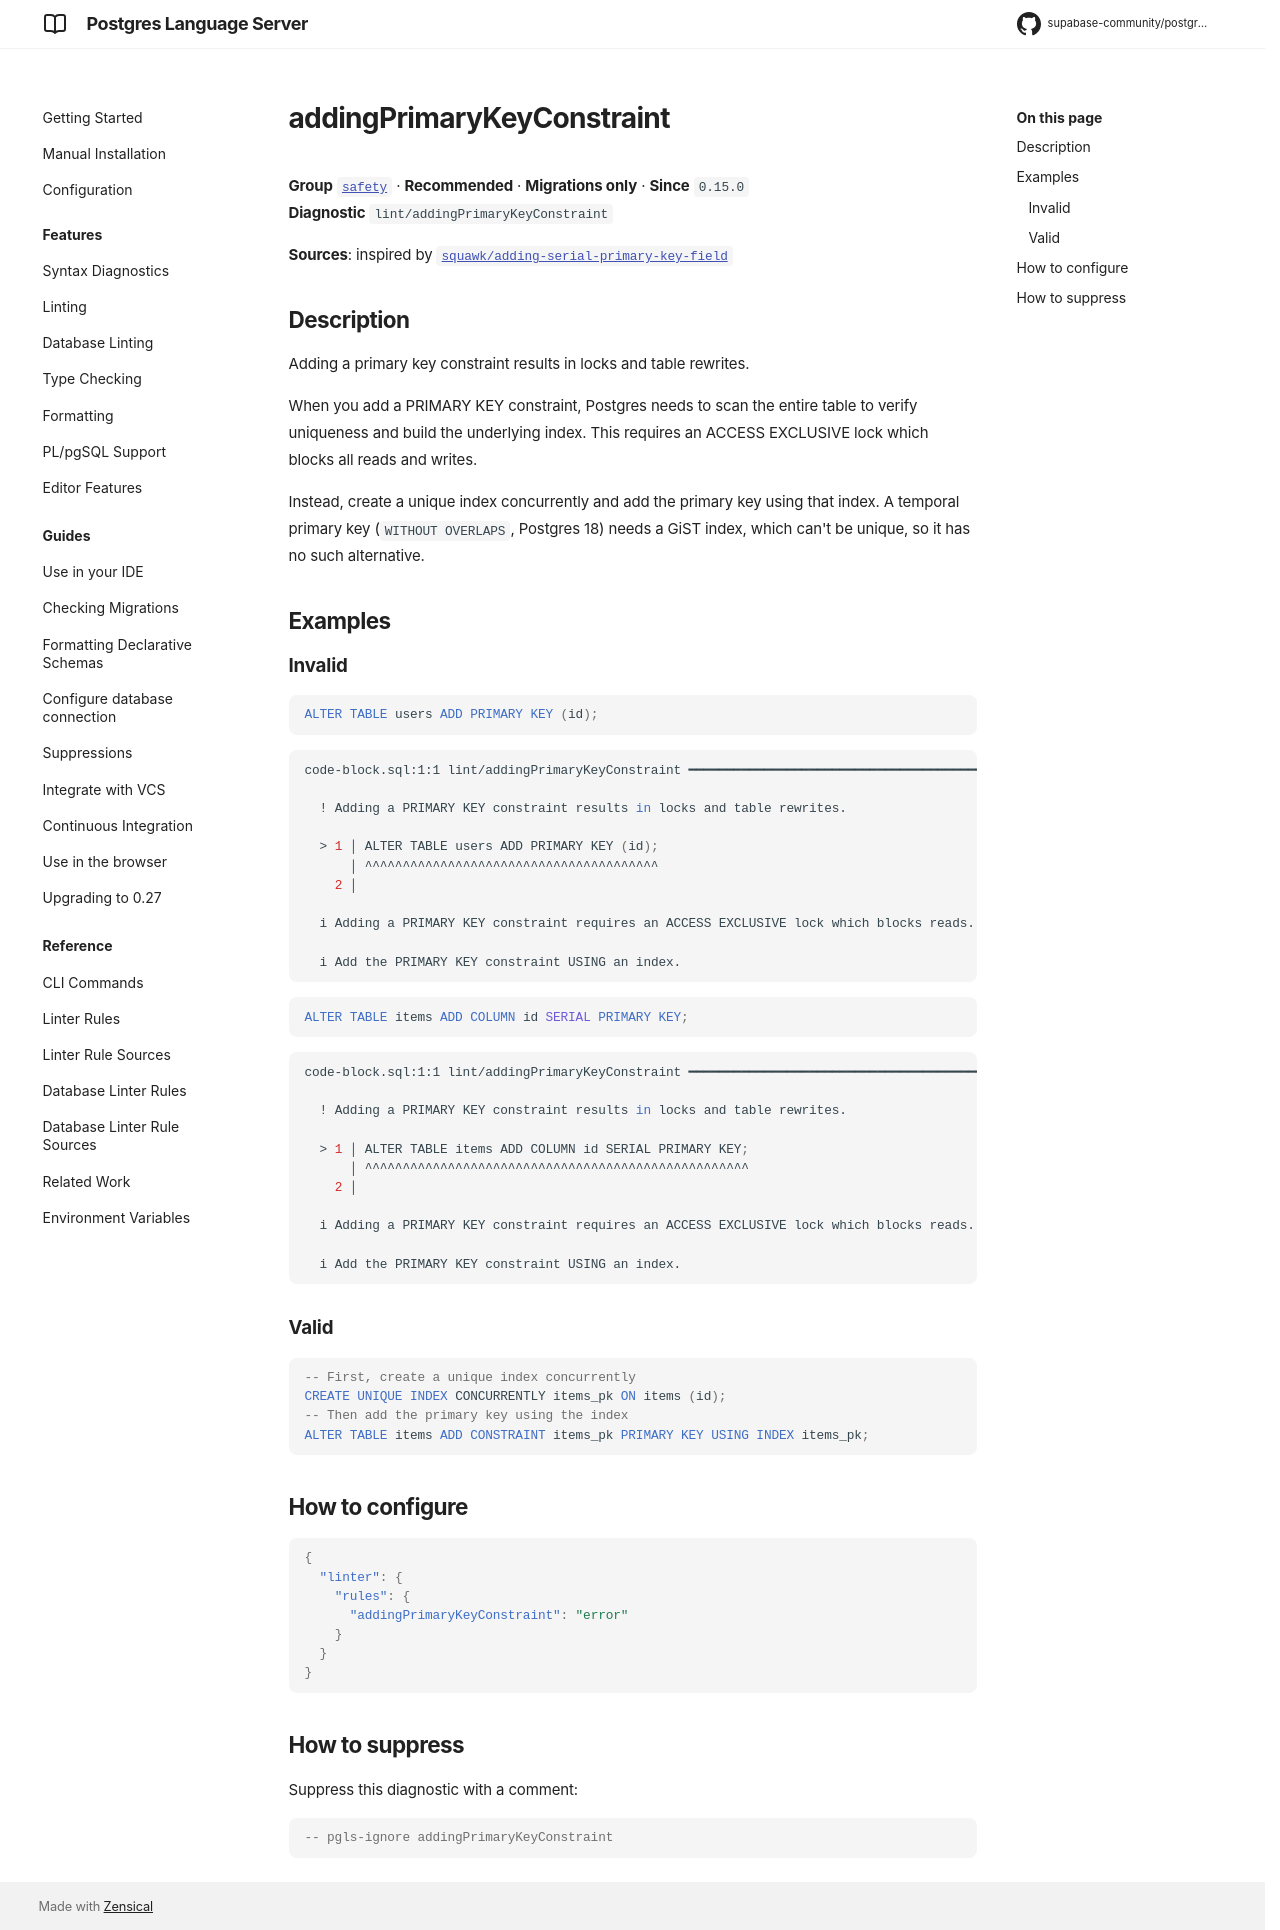

repository: supabase-community/postgres-language-server · page: main/reference/rules/adding-primary-key-constraint/index.html · generator: mkdocs

# addingPrimaryKeyConstraint

**Group** [`safety`](../rules.md#safety) · **Recommended** · **Migrations only** · **Since** `0.15.0`  
**Diagnostic** `lint/addingPrimaryKeyConstraint`

**Sources**: inspired by [`squawk/adding-serial-primary-key-field`](https://squawkhq.com/docs/adding-serial-primary-key-field)

## Description
Adding a primary key constraint results in locks and table rewrites.

When you add a PRIMARY KEY constraint, Postgres needs to scan the entire table
to verify uniqueness and build the underlying index. This requires an ACCESS EXCLUSIVE
lock which blocks all reads and writes.

Instead, create a unique index concurrently and add the primary key using that index. A
temporal primary key (`WITHOUT OVERLAPS`, Postgres 18) needs a GiST index, which can't be
unique, so it has no such alternative.

## Examples

### Invalid

```sql
ALTER TABLE users ADD PRIMARY KEY (id);
```

```sh
code-block.sql:1:1 lint/addingPrimaryKeyConstraint ━━━━━━━━━━━━━━━━━━━━━━━━━━━━━━━━━━━━━━━━━━━━━━━━━

  ! Adding a PRIMARY KEY constraint results in locks and table rewrites.
  
  > 1 │ ALTER TABLE users ADD PRIMARY KEY (id);
      │ ^^^^^^^^^^^^^^^^^^^^^^^^^^^^^^^^^^^^^^^
    2 │ 
  
  i Adding a PRIMARY KEY constraint requires an ACCESS EXCLUSIVE lock which blocks reads.
  
  i Add the PRIMARY KEY constraint USING an index.
  

```

```sql
ALTER TABLE items ADD COLUMN id SERIAL PRIMARY KEY;
```

```sh
code-block.sql:1:1 lint/addingPrimaryKeyConstraint ━━━━━━━━━━━━━━━━━━━━━━━━━━━━━━━━━━━━━━━━━━━━━━━━━

  ! Adding a PRIMARY KEY constraint results in locks and table rewrites.
  
  > 1 │ ALTER TABLE items ADD COLUMN id SERIAL PRIMARY KEY;
      │ ^^^^^^^^^^^^^^^^^^^^^^^^^^^^^^^^^^^^^^^^^^^^^^^^^^^
    2 │ 
  
  i Adding a PRIMARY KEY constraint requires an ACCESS EXCLUSIVE lock which blocks reads.
  
  i Add the PRIMARY KEY constraint USING an index.
  

```

### Valid

```sql
-- First, create a unique index concurrently
CREATE UNIQUE INDEX CONCURRENTLY items_pk ON items (id);
-- Then add the primary key using the index
ALTER TABLE items ADD CONSTRAINT items_pk PRIMARY KEY USING INDEX items_pk;
```

## How to configure
```json

{
  "linter": {
    "rules": {
      "addingPrimaryKeyConstraint": "error"
    }
  }
}

```
## How to suppress

Suppress this diagnostic with a comment:

```sql
-- pgls-ignore addingPrimaryKeyConstraint
```
